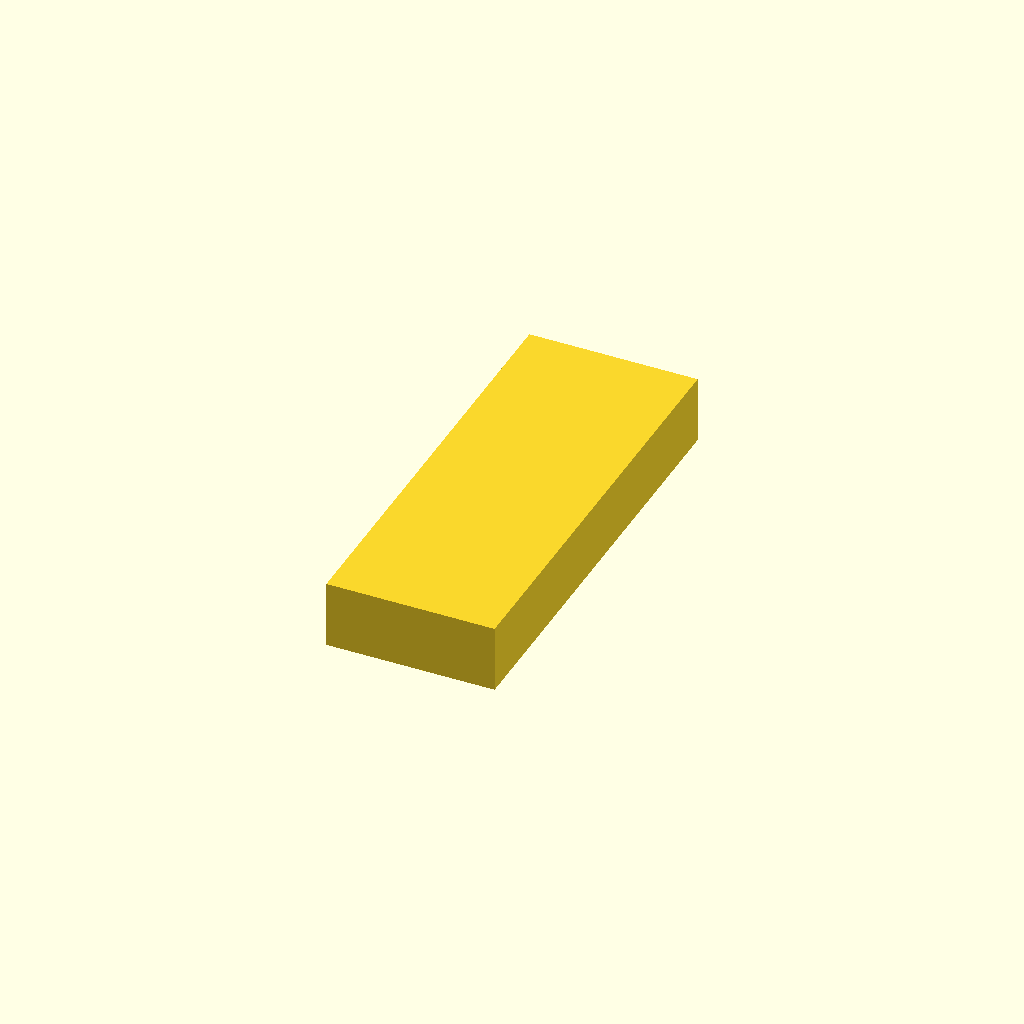
Cell 1 — every parameter at its default value.
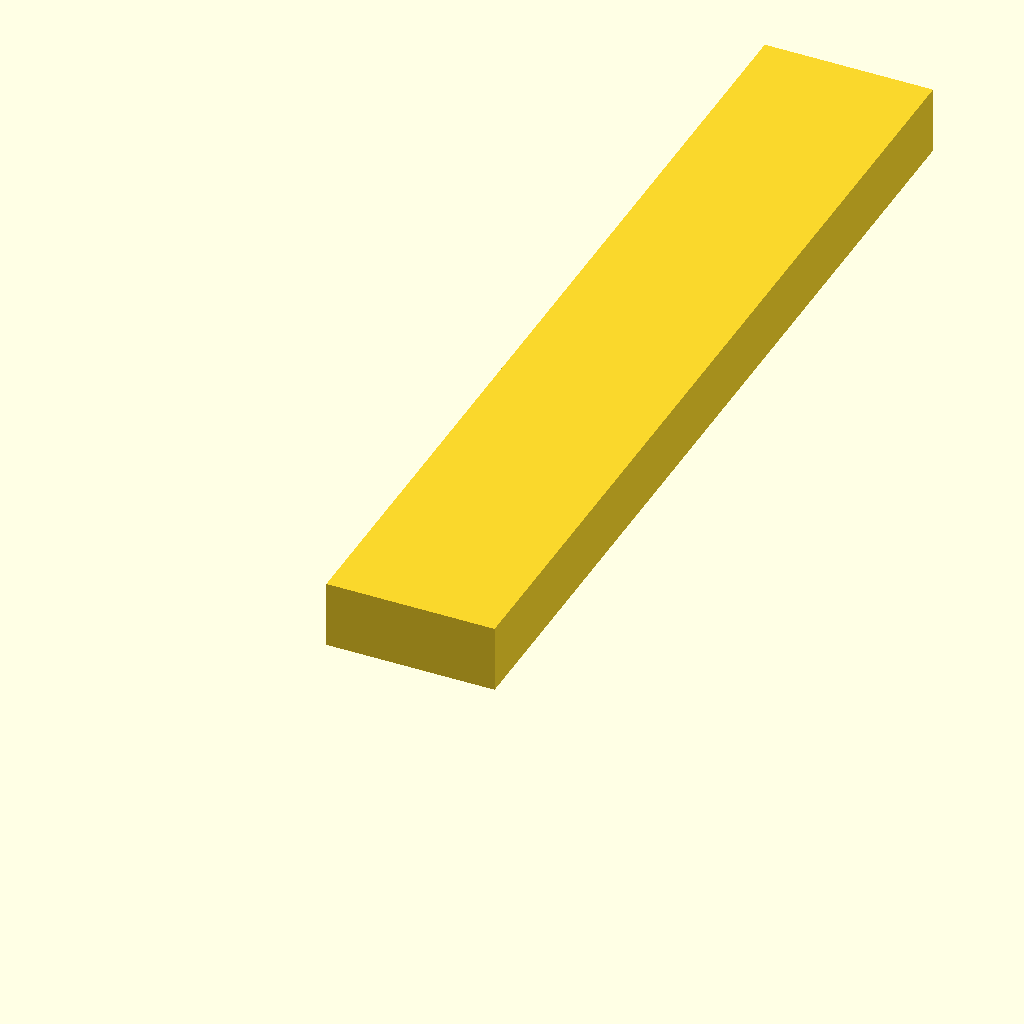
Cell 2: cube_edge_length = 120 (everything else at default).
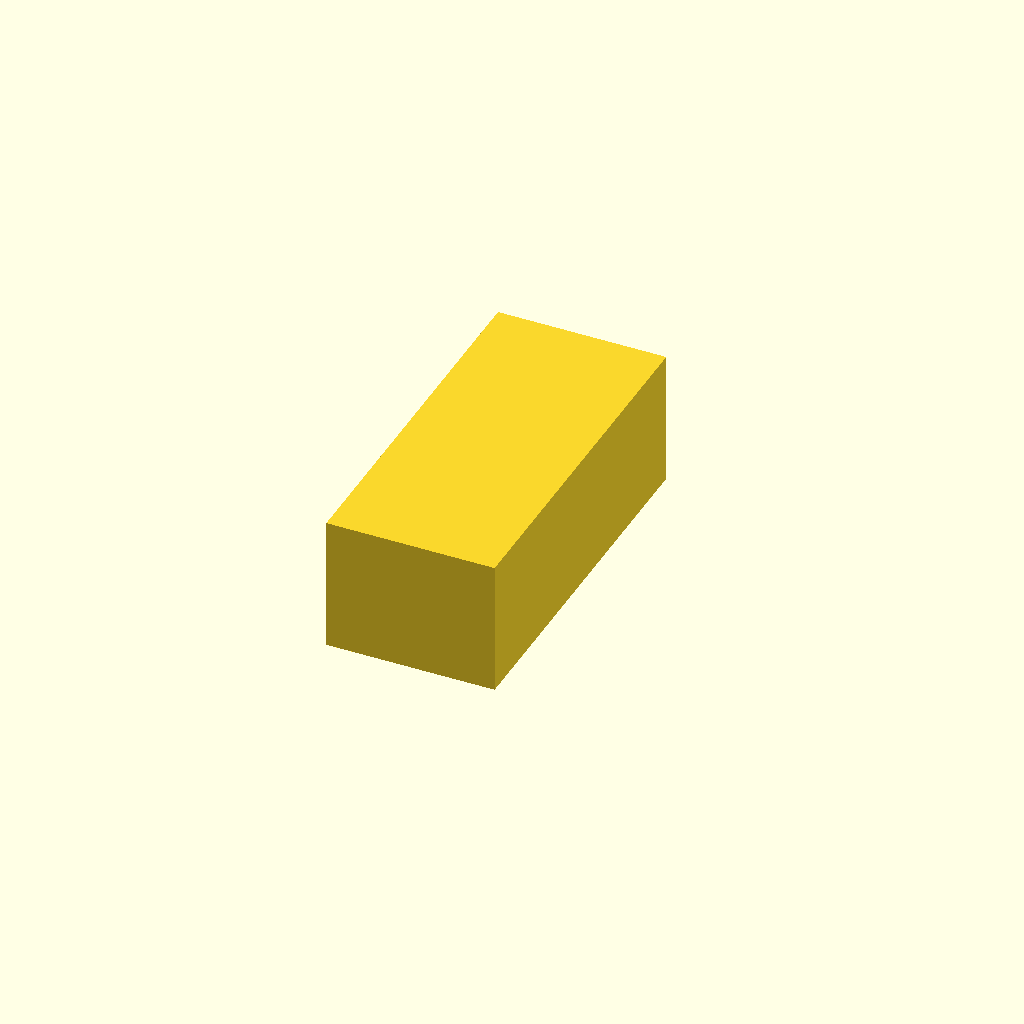
Cell 3: head_thickness = 16 (everything else at default).
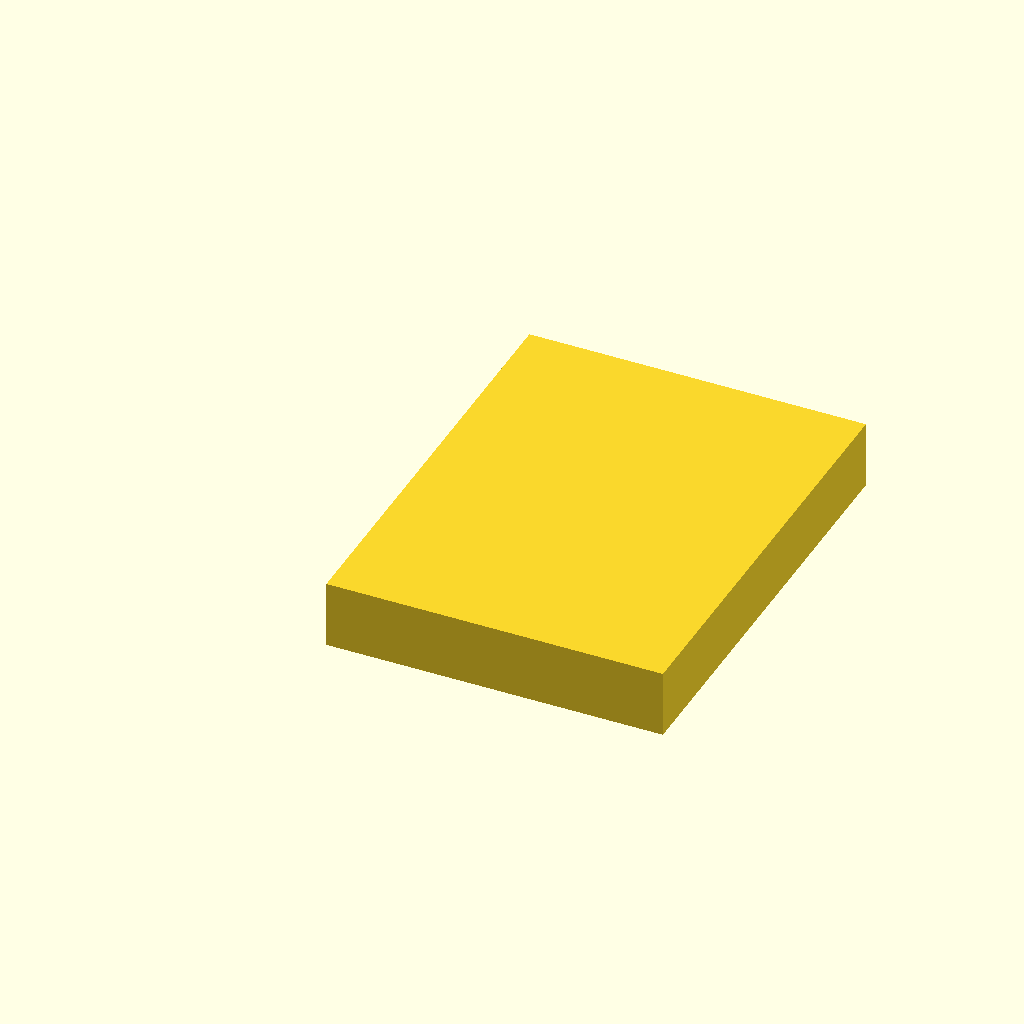
Cell 4: neck_width = 40 (everything else at default).
One fixed orthographic camera (rotation 55°, 0°, 25°; colour scheme Cornfield) for every cell.
OpenSCAD source file pubot/pubot.scad:
include <BOSL2/std.scad>

$fn = $preview ? 16 : 64;

// PLA / Neptune 4 Pro
$slop = 0.25;

slit = 2 * $slop;
cube_edge_length = 60;
head_width = 30;
head_length = 24;
head_thickness = 8;
neck_length = cube_edge_length - head_thickness;
neck_width = 20;
neck_thickness = head_thickness;
arm_width = 10;
arm_length = 40;
foot_thickness = 8;

module half_body(anchor, spin, orient) {
  attachable(anchor, spin, orient, size = [cube_edge_length / 2, cube_edge_length, cube_edge_length], cp = [cube_edge_length / 4, cube_edge_length / 2, cube_edge_length / 2]) {
    diff()
      cube(size = [cube_edge_length / 2, cube_edge_length, cube_edge_length], anchor = anchor, spin = spin, orient = orient) {
        attach(TOP, TOP, align = FRONT+LEFT, inside = true) cube([(head_width + slit) / 2, head_thickness + slit, head_length + slit]);
        attach(TOP, TOP, align = FRONT+LEFT, inside = true) cube([(neck_width + slit) / 2, cube_edge_length, neck_thickness + slit]);
        attach(RIGHT, RIGHT, align = TOP, inside = true) cube([arm_width + slit, 2 * arm_width + slit, arm_length + slit]);
        attach(BOTTOM, BOTTOM, inside = true) cube([cube_edge_length / 2, cube_edge_length, foot_thickness + slit]);
      }
    children();
  }
}

module arm_1() {
  cube([arm_width, arm_width, arm_length]);
}

module arm_2() {
  cube([arm_width, arm_width, arm_length]);
}

module foot() {
  cube([(cube_edge_length - slit) / 2, cube_edge_length, foot_thickness]);
}

module half_neck() {
  cube([neck_width / 2, neck_length - $slop, neck_thickness]);
}

module neck() {
  cube([neck_width, neck_length - $slop, neck_thickness]);
}

module half_head() {
  cube([head_width / 2, head_thickness, head_length]);
}

module head() {
  cube([head_width, head_thickness, head_length]);
}

module half_all() {
  half_body() {
    attach(TOP, TOP, align = FRONT+LEFT, inside = true) half_head();
    attach(TOP, TOP, align = BACK+LEFT, inside = true) half_neck();
    back((arm_width + slit / 2) / 2) attach(RIGHT, RIGHT, align = TOP, inside = true) arm_1();
    fwd((arm_width + slit / 2) / 2) attach(RIGHT, RIGHT, align = TOP, inside = true) arm_2();
    attach(BOTTOM, BOTTOM, align = RIGHT, inside = true) foot();
  }
}

module body() {
  right(cube_edge_length / 4) half_body();
  xflip() right(cube_edge_length / 4) half_body();
}

// right(cube_edge_length / 4) half_all();
// xflip() right(cube_edge_length / 4) half_all();

// body();
// arm_1();
// arm_2();
neck();
// head();
// foot();
Customizer parameters (derived from the source; name, type, default, range or options):
cube_edge_length: number, default 60
head_width: number, default 30
head_length: number, default 24
head_thickness: number, default 8
neck_width: number, default 20
arm_width: number, default 10
arm_length: number, default 40
foot_thickness: number, default 8
